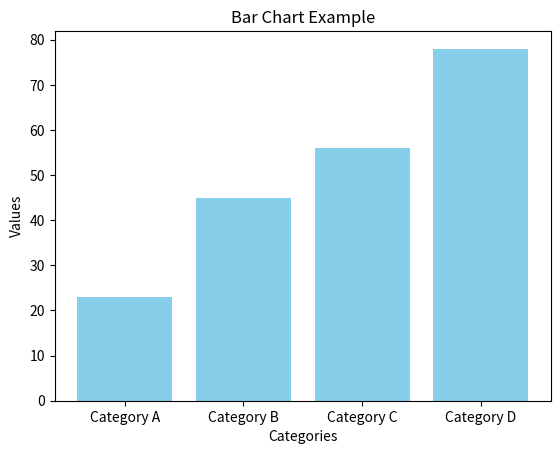

Write the Python code that produced this figure.
#example
import matplotlib.pyplot as plt

# 示例数据
categories = ['Category A', 'Category B', 'Category C', 'Category D']
values = [23, 45, 56, 78]

# 创建柱状图
plt.bar(categories, values, color='skyblue')

# 添加标题和标签
plt.title('Bar Chart Example')
plt.xlabel('Categories')
plt.ylabel('Values')

# 显示图形
plt.show()
